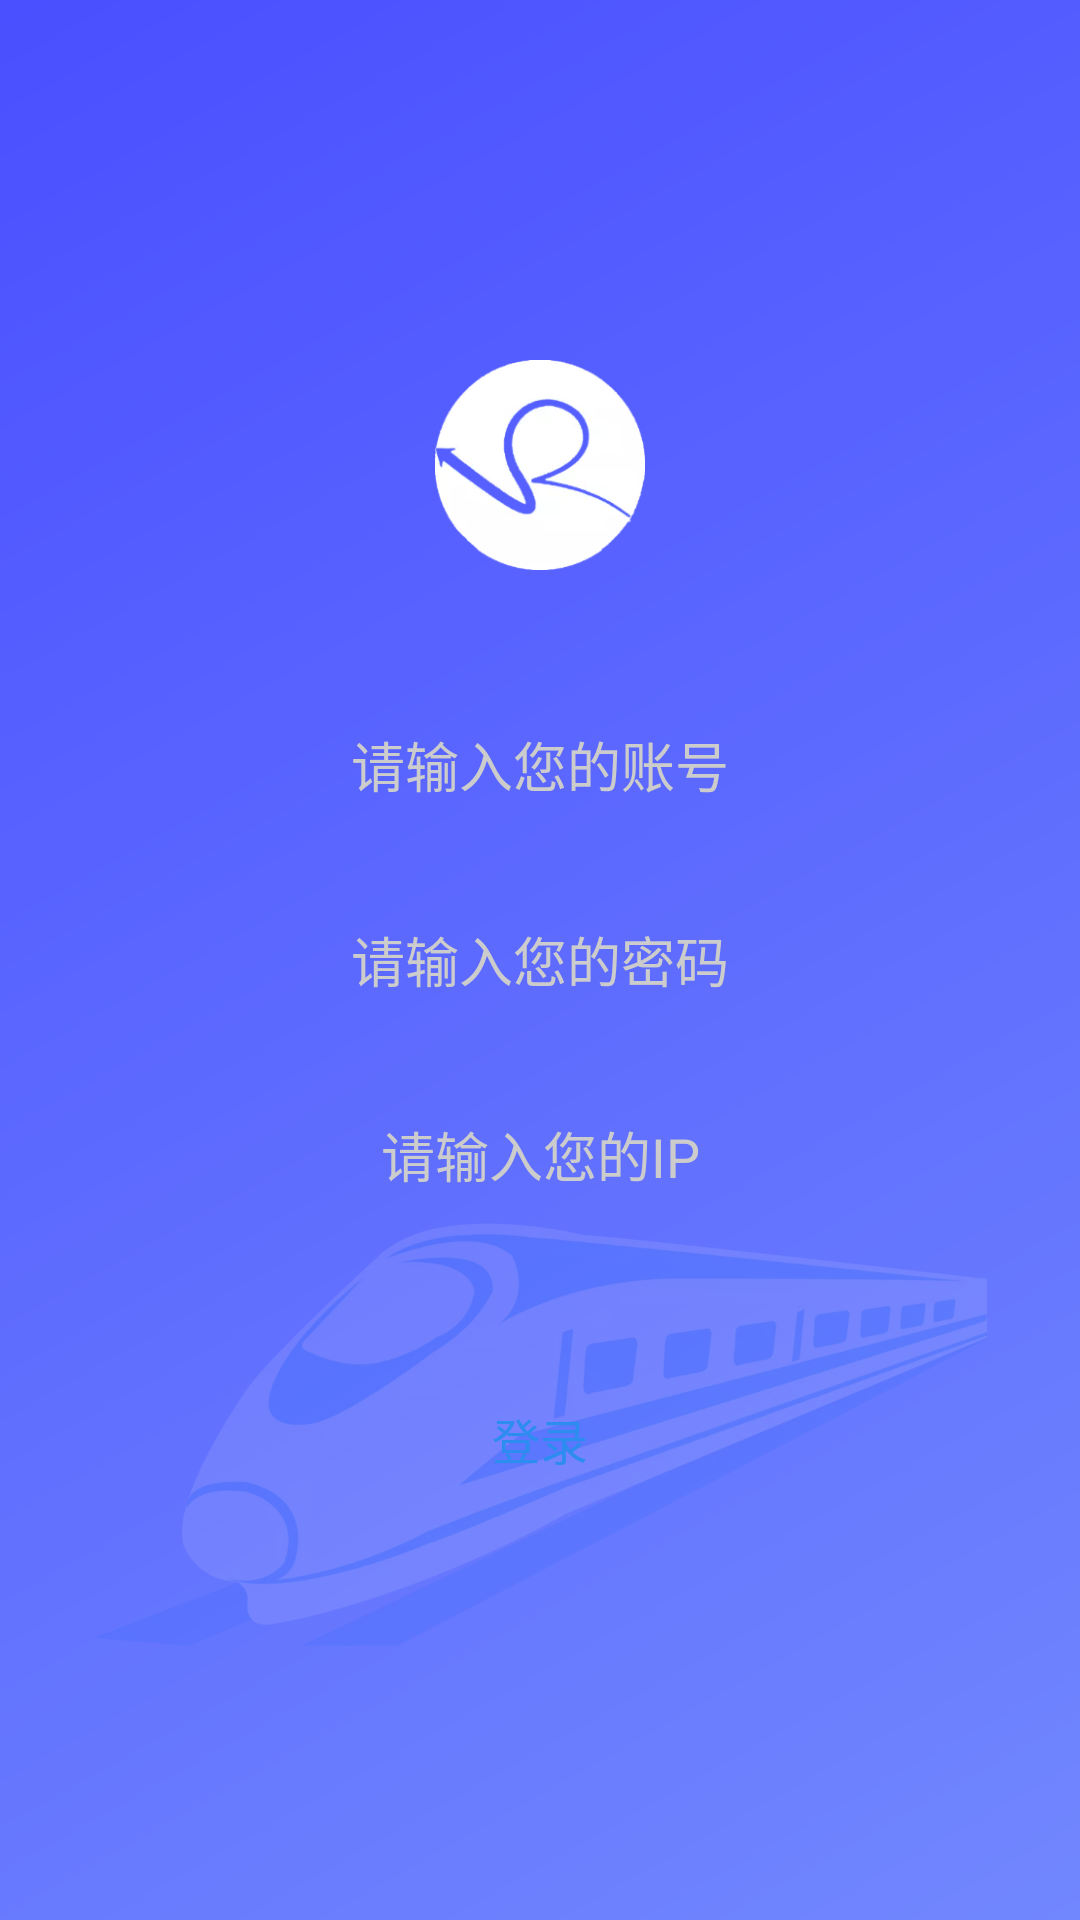

This screen was rendered from an Android layout file. Write that file and the resources it references.
<!-- AndroidManifest.xml: application theme Theme.LTEApp -->
<!-- res/layout/activity_login.xml -->
<?xml version="1.0" encoding="utf-8"?>
<RelativeLayout xmlns:android="http://schemas.android.com/apk/res/android"
    android:id="@+id/layout_login"
    android:layout_width="match_parent"
    android:layout_height="match_parent"
    android:background="@drawable/login_bg"
    android:orientation="vertical">

    <Button
        android:id="@+id/btn_login"
        android:layout_width="match_parent"
        android:layout_height="45dp"
        android:layout_below="@id/et_ip"
        android:layout_marginStart="50dp"
        android:layout_marginTop="50dp"
        android:layout_marginEnd="50dp"
        android:layout_marginBottom="50dp"
        android:background="@drawable/login_btn_bg"
        android:gravity="center"
        android:text="登录"
        android:textColor="#2D8CF0"
        android:textSize="16sp" />

    <EditText
        android:id="@+id/et_account"
        android:layout_width="match_parent"
        android:layout_height="45dp"
        android:layout_above="@id/et_pwd"
        android:layout_marginStart="50dp"
        android:layout_marginEnd="50dp"
        android:layout_marginBottom="20dp"
        android:background="@drawable/login_input_bg"
        android:gravity="center"
        android:hint="请输入您的账号"
        android:inputType="text"
        android:textColor="@color/white"
        android:textColorHint="#cccccc" />

    <EditText
        android:id="@+id/et_pwd"
        android:layout_width="match_parent"
        android:layout_height="45dp"
        android:layout_centerInParent="true"
        android:layout_marginStart="50dp"
        android:layout_marginEnd="50dp"
        android:background="@drawable/login_input_bg"
        android:gravity="center"
        android:hint="请输入您的密码"
        android:inputType="textPassword"
        android:textColor="@color/white"
        android:textColorHint="#cccccc" />


    <EditText
        android:id="@+id/et_ip"
        android:layout_width="match_parent"
        android:layout_height="45dp"
        android:layout_below="@id/et_pwd"
        android:layout_centerInParent="true"
        android:layout_marginStart="50dp"
        android:layout_marginTop="20dp"
        android:layout_marginEnd="50dp"
        android:background="@drawable/login_input_bg"
        android:gravity="center"
        android:hint="请输入您的IP"
        android:textColor="@color/white"
        android:textColorHint="#cccccc" />

    <ImageView
        android:layout_width="match_parent"
        android:layout_height="wrap_content"
        android:layout_below="@id/et_pwd"
        android:src="@mipmap/login_train_bg" />

    <ImageView
        android:layout_width="70dp"
        android:layout_height="70dp"
        android:layout_centerHorizontal="true"
        android:layout_marginTop="120dp"
        android:src="@mipmap/login_logo" />


    <include
        layout="@layout/toolbar"
        android:visibility="gone" />


</RelativeLayout>
<!-- res/layout/toolbar.xml (included above) -->
<?xml version="1.0" encoding="utf-8"?>
<LinearLayout xmlns:android="http://schemas.android.com/apk/res/android"
    android:layout_width="match_parent"
    android:layout_height="wrap_content"
    android:id="@+id/layout_toolbar"
    android:orientation="vertical">

    <LinearLayout
        android:layout_width="match_parent"
        android:layout_height="56dp"
        android:background="@color/colorPrimary"
        android:orientation="horizontal">

        <ImageView
            android:id="@+id/tv_title_left"
            android:layout_width="56dp"
            android:layout_height="match_parent"
            android:padding="15dp"
            android:src="@mipmap/back"
            android:visibility="visible" />

        <TextView
            android:id="@+id/tv_title_center"
            android:layout_width="0dp"
            android:layout_height="match_parent"
            android:layout_weight="1"
            android:gravity="center"
            android:textColor="@android:color/white"
            android:textSize="20sp" />


        <ImageView
            android:id="@+id/tv_title_right"
            android:layout_width="56dp"
            android:layout_height="match_parent"
            android:padding="15dp"
            android:visibility="visible" />

    </LinearLayout>

    <TextView
        android:id="@+id/tv_net_disconnection"
        android:layout_width="match_parent"
        android:layout_height="44dp"
        android:background="#F77275"
        android:gravity="center"
        android:text="当前网络不可用，请检查您的网络连接"
        android:visibility="gone" />
</LinearLayout>
<!-- resources referenced by this layout -->
<resources>
  <color name="colorPrimary">#7187FE</color>
  <color name="white">#FFFFFFFF</color>
  <!-- drawable login_bg (drawable) -->
  <?xml version="1.0" encoding="utf-8"?>
  <shape xmlns:android="http://schemas.android.com/apk/res/android"
      android:shape="rectangle">
      <gradient
          android:angle="135"
          android:endColor="#ff4a4fff"
          android:startColor="#ff7187fe"
          android:type="linear"
          android:useLevel="true" />
  </shape>
  <!-- mipmap back: webp bitmap (mipmap-mdpi, 400 bytes) -->
  <!-- mipmap login_logo: webp bitmap (mipmap-xxhdpi, 8714 bytes) -->
  <!-- mipmap login_train_bg: png bitmap (mipmap-xxhdpi, 103419 bytes) -->
  <style name="Theme.LTEApp" parent="Theme.MaterialComponents.DayNight.DarkActionBar.Bridge">
          
          <item name="colorPrimary">@color/colorPrimary</item>
          <item name="colorPrimaryVariant">@color/colorPrimary</item>
          <item name="colorOnPrimary">@color/white</item>
          
          <item name="colorSecondary">@color/teal_200</item>
          <item name="colorSecondaryVariant">@color/teal_700</item>
          <item name="colorOnSecondary">@color/black</item>
          <item name="windowNoTitle">true</item>
          
          <item name="android:statusBarColor" tools:targetApi="l">?attr/colorPrimaryVariant</item>
  
  
  
          
      </style>
  <color name="teal_200">#FF03DAC5</color>
  <color name="teal_700">#FF018786</color>
  <color name="black">#FF000000</color>
</resources>
